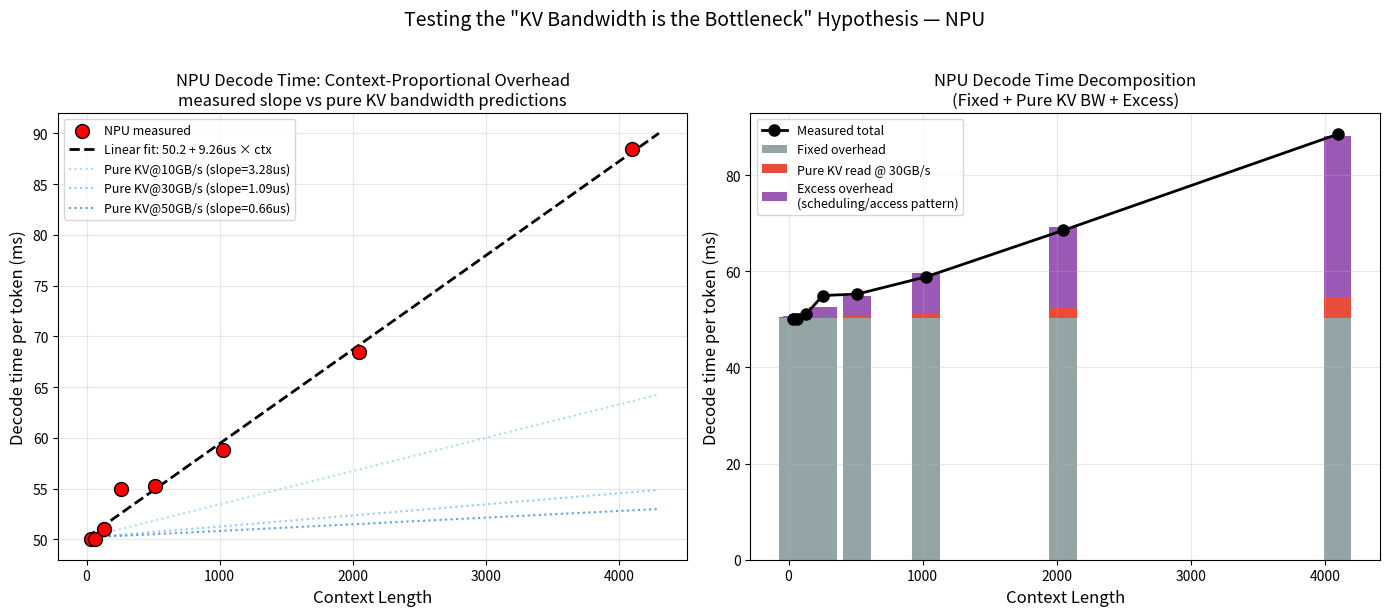
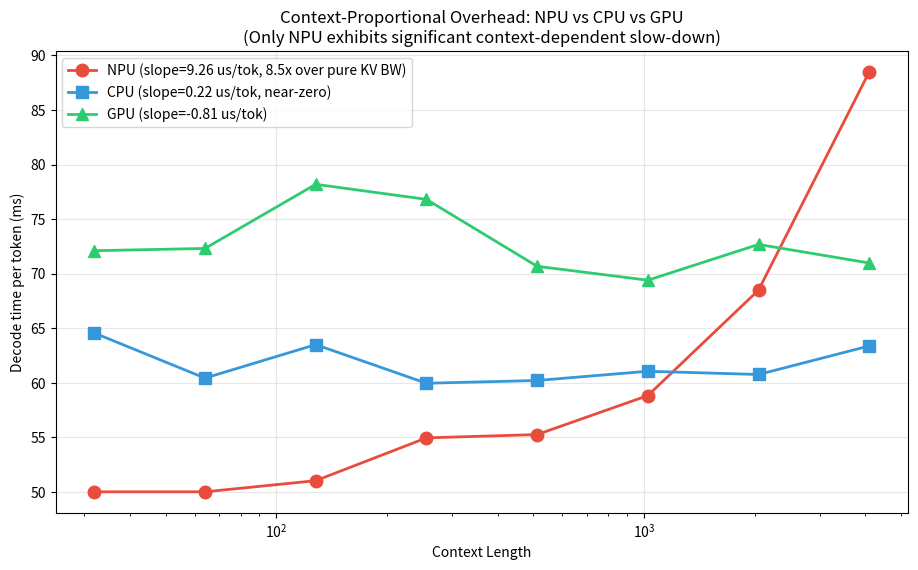

Write Python code to recreate these figures, in order.
"""
NPU Decode Overhead Decomposition
=================================

NPU decode time = fixed_overhead + weights_read + f(context)

목표: f(context)의 형태를 실측으로 확인하여, KV bandwidth 모델과 비교.
  - 만약 f(context) ≈ KV / BW 이면 KV bandwidth 가설 지지
  - 만약 f(context) >> KV / BW 이면 scheduling overhead 가설 지지 (Option B thesis)

방법:
  여러 context 길이에서 decode time을 측정하고,
  linear regression으로 intercept(fixed) + slope(context-proportional) 분리.

Usage:
    tmux new -s npu_overhead 'bash scripts/run_npu_overhead.sh'
    python analysis/measure_npu_overhead.py --input_csv <logged_data>
"""
import os
import json
import argparse
import numpy as np
import matplotlib
matplotlib.use("Agg")
import matplotlib.pyplot as plt


LLAMA_32_1B = {
    "num_hidden_layers": 16,
    "num_key_value_heads": 8,
    "head_dim": 64,
}


def kv_bytes_per_token(arch=LLAMA_32_1B, kv_bits=16):
    """KV bytes added per context token (write) and per step (read)."""
    return (
        2  # K + V
        * arch["num_hidden_layers"]
        * arch["num_key_value_heads"]
        * arch["head_dim"]
        * (kv_bits // 8)
    )


def analyze_npu_overhead(context_lens, decode_ms, output_dir):
    """Linear regression: decode_ms = a + b * context_len"""
    ctx = np.array(context_lens, dtype=np.float64)
    ms = np.array(decode_ms, dtype=np.float64)

    # Fit linear model
    coef = np.polyfit(ctx, ms, 1)
    slope, intercept = coef[0], coef[1]

    print(f"\n=== NPU Decode Time Linear Fit ===")
    print(f"decode_ms ≈ {intercept:.2f} + {slope:.6f} × context_len")
    print(f"  Fixed overhead: {intercept:.2f} ms/step")
    print(f"  Context-proportional slope: {slope*1000:.3f} us/token")

    # Compare with KV bandwidth model
    kv_b_per_token = kv_bytes_per_token()
    print(f"\n=== KV Bandwidth Hypothesis Check ===")
    print(f"  KV bytes per context token: {kv_b_per_token} B ({kv_b_per_token/1024:.2f} KB)")

    for bw_gbs in [10, 20, 30, 50]:
        kv_us_per_token_at_bw = (kv_b_per_token / (bw_gbs * 1e9)) * 1e6
        ratio = (slope * 1000) / kv_us_per_token_at_bw if kv_us_per_token_at_bw > 0 else 0
        print(f"  At BW={bw_gbs} GB/s: pure KV read predicts {kv_us_per_token_at_bw:.3f} us/token")
        print(f"    → Measured slope is {ratio:.1f}x higher than pure KV bandwidth model")

    # Plot
    fig, (ax1, ax2) = plt.subplots(1, 2, figsize=(14, 6))

    # Panel 1: linear fit
    ax1.scatter(ctx, ms, s=100, c='red', edgecolors='black', zorder=5,
                 label='NPU measured')
    x_fit = np.linspace(0, max(ctx) * 1.05, 100)
    y_fit = intercept + slope * x_fit
    ax1.plot(x_fit, y_fit, 'k--', linewidth=2,
              label=f'Linear fit: {intercept:.1f} + {slope*1000:.2f}us × ctx')

    # Overlay pure KV bandwidth predictions
    for bw_gbs, color in [(10, '#90CAF9'), (30, '#64B5F6'), (50, '#1976D2')]:
        kv_us_per_token = (kv_b_per_token / (bw_gbs * 1e9)) * 1e6
        y_kv = intercept + (kv_us_per_token / 1000) * x_fit
        ax1.plot(x_fit, y_kv, ':', color=color, alpha=0.7,
                  label=f'Pure KV@{bw_gbs}GB/s (slope={kv_us_per_token:.2f}us)')

    ax1.set_xlabel('Context Length', fontsize=12)
    ax1.set_ylabel('Decode time per token (ms)', fontsize=12)
    ax1.set_title('NPU Decode Time: Context-Proportional Overhead\n'
                  'measured slope vs pure KV bandwidth predictions', fontsize=12)
    ax1.legend(fontsize=9, loc='upper left')
    ax1.grid(True, alpha=0.3)

    # Panel 2: excess over pure KV model
    excess_at_bw = {}
    for bw_gbs in [30]:
        kv_us_per_token = (kv_b_per_token / (bw_gbs * 1e9)) * 1e6
        excess = (slope * 1000) - kv_us_per_token
        excess_at_bw[bw_gbs] = excess

        # Plot stacked bars
        pure_kv_contrib = (kv_us_per_token / 1000) * ctx
        excess_contrib = (excess / 1000) * ctx
        fixed_contrib = np.full_like(ctx, intercept)

        width = np.array([max(ctx) * 0.05] * len(ctx))
        ax2.bar(ctx, fixed_contrib, width, label='Fixed overhead', color='#95A5A6')
        ax2.bar(ctx, pure_kv_contrib, width, bottom=fixed_contrib,
                 label=f'Pure KV read @ {bw_gbs}GB/s', color='#E74C3C')
        ax2.bar(ctx, excess_contrib, width,
                 bottom=fixed_contrib + pure_kv_contrib,
                 label='Excess overhead\n(scheduling/access pattern)', color='#9B59B6')
        ax2.plot(ctx, ms, 'o-', color='black', linewidth=2, markersize=8,
                  label='Measured total', zorder=5)

    ax2.set_xlabel('Context Length', fontsize=12)
    ax2.set_ylabel('Decode time per token (ms)', fontsize=12)
    ax2.set_title('NPU Decode Time Decomposition\n'
                  '(Fixed + Pure KV BW + Excess)', fontsize=12)
    ax2.legend(fontsize=9, loc='upper left')
    ax2.grid(True, alpha=0.3)

    fig.suptitle('Testing the "KV Bandwidth is the Bottleneck" Hypothesis — NPU',
                  fontsize=14, y=1.02)
    fig.tight_layout()

    path = os.path.join(output_dir, "npu_overhead_decomposition.pdf")
    fig.savefig(path, bbox_inches="tight")
    fig.savefig(path.replace(".pdf", ".png"), bbox_inches="tight")
    plt.close(fig)
    print(f"\n  Saved: {path}")

    return {
        "fixed_overhead_ms": intercept,
        "slope_us_per_token": slope * 1000,
        "kv_bw_predicted_slope_us_at_30gbs": (kv_b_per_token / 30e9) * 1e6,
        "excess_ratio": (slope * 1000) / ((kv_b_per_token / 30e9) * 1e6),
    }


def main():
    parser = argparse.ArgumentParser()
    parser.add_argument("--output_dir", type=str,
                         default="./results/figures_roofline")
    args = parser.parse_args()
    os.makedirs(args.output_dir, exist_ok=True)

    # Measured NPU decode (from our benchmarks)
    context_lens = [32, 64, 128, 256, 512, 1024, 2048, 4096]
    npu_tok_s = [20.0, 20.0, 19.6, 18.2, 18.1, 17.0, 14.6, 11.3]
    npu_ms = [1000 / v for v in npu_tok_s]

    cpu_tok_s = [15.49, 16.55, 15.75, 16.68, 16.61, 16.38, 16.46, 15.78]
    cpu_ms = [1000 / v for v in cpu_tok_s]

    gpu_tok_s = [13.87, 13.83, 12.79, 13.02, 14.15, 14.41, 13.76, 14.09]
    gpu_ms = [1000 / v for v in gpu_tok_s]

    print("\n\n################ NPU ################")
    npu_result = analyze_npu_overhead(context_lens, npu_ms, args.output_dir)

    # CPU same analysis
    print("\n\n################ CPU ################")
    cpu_ctx = np.array(context_lens, dtype=np.float64)
    cpu_ms_arr = np.array(cpu_ms, dtype=np.float64)
    cpu_coef = np.polyfit(cpu_ctx, cpu_ms_arr, 1)
    print(f"CPU decode_ms ≈ {cpu_coef[1]:.2f} + {cpu_coef[0]*1000:.4f} us × context_len")
    print(f"  Fixed overhead: {cpu_coef[1]:.2f} ms/step")
    print(f"  Context slope: {cpu_coef[0]*1000:.4f} us/token")
    print(f"  → CPU is nearly context-invariant (slope ~ 0)")

    # GPU same analysis
    print("\n################ GPU ################")
    gpu_ctx = np.array(context_lens, dtype=np.float64)
    gpu_ms_arr = np.array(gpu_ms, dtype=np.float64)
    gpu_coef = np.polyfit(gpu_ctx, gpu_ms_arr, 1)
    print(f"GPU decode_ms ≈ {gpu_coef[1]:.2f} + {gpu_coef[0]*1000:.4f} us × context_len")
    print(f"  Fixed overhead: {gpu_coef[1]:.2f} ms/step")
    print(f"  Context slope: {gpu_coef[0]*1000:.4f} us/token")

    # Comparison plot
    fig, ax = plt.subplots(figsize=(11, 6))
    ax.plot(context_lens, npu_ms, 'o-', color='#E74C3C', linewidth=2, markersize=9,
             label=f'NPU (slope={npu_result["slope_us_per_token"]:.2f} us/tok, {npu_result["excess_ratio"]:.1f}x over pure KV BW)')
    ax.plot(context_lens, cpu_ms, 's-', color='#3498DB', linewidth=2, markersize=9,
             label=f'CPU (slope={cpu_coef[0]*1000:.2f} us/tok, near-zero)')
    ax.plot(context_lens, gpu_ms, '^-', color='#2ECC71', linewidth=2, markersize=9,
             label=f'GPU (slope={gpu_coef[0]*1000:.2f} us/tok)')
    ax.set_xscale('log')
    ax.set_xlabel('Context Length')
    ax.set_ylabel('Decode time per token (ms)')
    ax.set_title('Context-Proportional Overhead: NPU vs CPU vs GPU\n'
                  '(Only NPU exhibits significant context-dependent slow-down)')
    ax.legend(fontsize=10, loc='upper left')
    ax.grid(True, alpha=0.3)
    path = os.path.join(args.output_dir, "backend_overhead_comparison.pdf")
    fig.savefig(path, bbox_inches="tight")
    fig.savefig(path.replace(".pdf", ".png"), bbox_inches="tight")
    plt.close(fig)
    print(f"\n  Saved: {path}")

    # Save combined summary
    summary = {
        "npu": npu_result,
        "cpu": {
            "fixed_overhead_ms": cpu_coef[1],
            "slope_us_per_token": cpu_coef[0] * 1000,
        },
        "gpu": {
            "fixed_overhead_ms": gpu_coef[1],
            "slope_us_per_token": gpu_coef[0] * 1000,
        },
    }
    json_path = os.path.join(args.output_dir, "backend_overhead_summary.json")
    with open(json_path, "w") as f:
        json.dump(summary, f, indent=2)
    print(f"  Summary: {json_path}")


if __name__ == "__main__":
    main()
